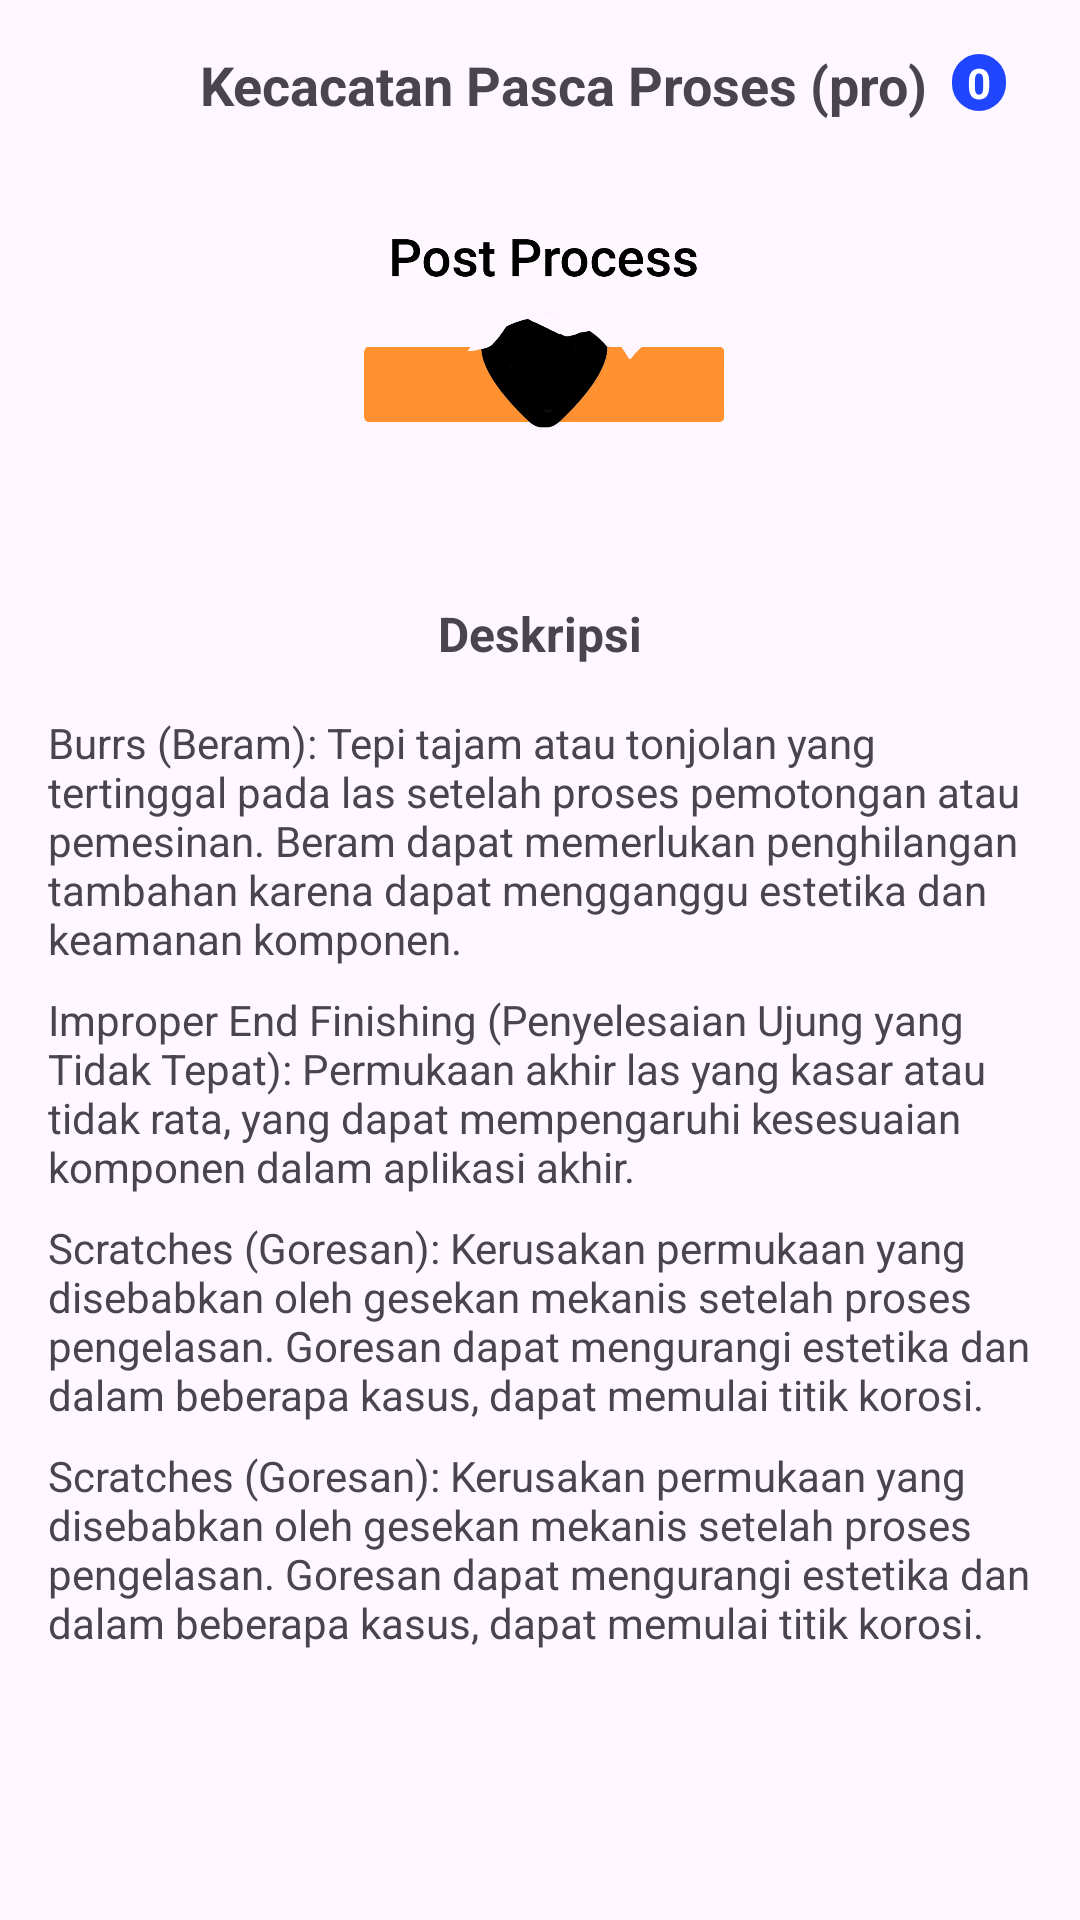

Produce the Android XML layout that renders to this screen, including the resource entries it uses.
<!-- AndroidManifest.xml: application theme Theme.LasScan -->
<!-- res/layout/fragment_postproc_defect.xml -->
<?xml version="1.0" encoding="utf-8"?>
<FrameLayout xmlns:android="http://schemas.android.com/apk/res/android"
    xmlns:tools="http://schemas.android.com/tools"
    android:layout_width="match_parent"
    android:layout_height="match_parent"
    xmlns:app="http://schemas.android.com/apk/res-auto"
    tools:context=".ui.info.PostprocDefectFragment">

    <androidx.constraintlayout.widget.ConstraintLayout
        android:layout_width="match_parent"
        android:layout_height="match_parent">

        <TextView
            android:id="@+id/tv_title"
            android:layout_width="wrap_content"
            android:layout_height="wrap_content"
            android:layout_marginTop="16dp"
            android:layout_marginStart="16dp"
            android:text="Kecacatan Pasca Proses (pro)"
            android:textSize="18sp"
            android:textStyle="bold"
            app:layout_constraintStart_toStartOf="parent"
            app:layout_constraintEnd_toEndOf="parent"
            app:layout_constraintTop_toTopOf="parent" />

        <TextView
            android:id="@+id/tv_defect_chip"
            android:layout_width="wrap_content"
            android:layout_height="wrap_content"
            android:layout_marginTop="2dp"
            android:layout_marginBottom="2dp"
            android:layout_marginStart="8dp"
            android:paddingStart="5dp"
            android:paddingEnd="5dp"
            android:textColor="@color/white"
            android:textSize="14sp"
            android:textStyle="bold"
            android:text="0"
            android:visibility="visible"
            android:background="@drawable/button_primary"
            android:backgroundTint="@color/postproc"
            app:layout_constraintHorizontal_bias="1.0"
            app:layout_constraintVertical_bias="0.0"
            app:layout_constraintStart_toEndOf="@id/tv_title"
            app:layout_constraintTop_toTopOf="@id/tv_title"
            app:layout_constraintBottom_toBottomOf="parent"/>

        <ImageView
            android:id="@+id/iv_icon"
            android:layout_width="128dp"
            android:layout_height="128dp"
            android:layout_marginTop="16dp"
            android:layout_marginStart="16dp"
            android:layout_marginEnd="16dp"
            android:src="@drawable/image_postproc"
            app:layout_constraintVertical_bias="0.0"
            app:layout_constraintEnd_toEndOf="parent"
            app:layout_constraintStart_toStartOf="parent"
            app:layout_constraintBottom_toBottomOf="parent"
            app:layout_constraintTop_toBottomOf="@id/tv_title" />

        <TextView
            android:id="@+id/tv_description"
            android:layout_width="200dp"
            android:layout_height="wrap_content"
            android:layout_marginStart="16dp"
            android:layout_marginTop="16dp"
            android:layout_marginEnd="16dp"
            android:text="@string/deskripsi_text"
            android:textStyle="bold"
            android:textSize="16sp"
            android:textAlignment="center"
            app:layout_constraintEnd_toEndOf="parent"
            app:layout_constraintStart_toStartOf="parent"
            app:layout_constraintTop_toBottomOf="@id/iv_icon" />

        <TextView
            android:id="@+id/tv_content_1"
            android:layout_width="match_parent"
            android:layout_height="wrap_content"
            android:layout_marginStart="16dp"
            android:layout_marginTop="16dp"
            android:layout_marginEnd="16dp"
            android:text="@string/content_postproc_1"
            android:textStyle="normal"
            android:textSize="14sp"
            app:layout_constraintEnd_toEndOf="parent"
            app:layout_constraintStart_toStartOf="parent"
            app:layout_constraintTop_toBottomOf="@id/tv_description" />

        <TextView
            android:id="@+id/tv_content_2"
            android:layout_width="match_parent"
            android:layout_height="wrap_content"
            android:layout_marginStart="16dp"
            android:layout_marginTop="8dp"
            android:layout_marginEnd="16dp"
            android:text="@string/content_postproc_2"
            android:textStyle="normal"
            android:textSize="14sp"
            app:layout_constraintEnd_toEndOf="parent"
            app:layout_constraintStart_toStartOf="parent"
            app:layout_constraintTop_toBottomOf="@id/tv_content_1" />

        <TextView
            android:id="@+id/tv_content_3"
            android:layout_width="match_parent"
            android:layout_height="wrap_content"
            android:layout_marginStart="16dp"
            android:layout_marginTop="8dp"
            android:layout_marginEnd="16dp"
            android:text="@string/content_postproc_3"
            android:textStyle="normal"
            android:textSize="14sp"
            app:layout_constraintEnd_toEndOf="parent"
            app:layout_constraintStart_toStartOf="parent"
            app:layout_constraintTop_toBottomOf="@id/tv_content_2" />

        <TextView
            android:id="@+id/tv_content_4"
            android:layout_width="match_parent"
            android:layout_height="wrap_content"
            android:layout_marginStart="16dp"
            android:layout_marginTop="8dp"
            android:layout_marginEnd="16dp"
            android:text="@string/content_postproc_3"
            android:textStyle="normal"
            android:textSize="14sp"
            app:layout_constraintEnd_toEndOf="parent"
            app:layout_constraintStart_toStartOf="parent"
            app:layout_constraintTop_toBottomOf="@id/tv_content_3" />


    </androidx.constraintlayout.widget.ConstraintLayout>

</FrameLayout>
<!-- resources referenced by this layout -->
<resources>
  <color name="postproc">#2045FF</color>
  <color name="white">#FFFFFFFF</color>
  <!-- drawable button_primary (drawable) -->
  <?xml version="1.0" encoding="utf-8"?>
  <selector xmlns:android="http://schemas.android.com/apk/res/android">
      <item android:state_enabled="true">
          <shape android:shape="rectangle">
              <corners android:radius="16dp"/>
              <solid android:color="@color/primary_green"/>
          </shape>
      </item>
      <item android:state_enabled="false">
          <shape android:shape="rectangle">
              <corners android:radius="16dp"/>
              <solid android:color="@color/grey_400"/>
          </shape>
      </item>
  </selector>
  <!-- drawable image_postproc: png bitmap (drawable, 31424 bytes) -->
  <string name="content_postproc_1">Burrs (Beram): Tepi tajam atau tonjolan yang tertinggal pada las setelah proses pemotongan atau pemesinan. Beram dapat memerlukan penghilangan tambahan karena dapat mengganggu estetika dan keamanan komponen.</string>
  <string name="content_postproc_2">Improper End Finishing (Penyelesaian Ujung yang Tidak Tepat): Permukaan akhir las yang kasar atau tidak rata, yang dapat mempengaruhi kesesuaian komponen dalam aplikasi akhir.</string>
  <string name="content_postproc_3">Scratches (Goresan): Kerusakan permukaan yang disebabkan oleh gesekan mekanis setelah proses pengelasan. Goresan dapat mengurangi estetika dan dalam beberapa kasus, dapat memulai titik korosi.</string>
  <string name="deskripsi_text">Deskripsi</string>
  <style name="Theme.LasScan" parent="Base.Theme.LasScan" />
  <color name="primary_green">#538e4d</color>
  <color name="grey_400">#FFBDBDBD</color>
  <style name="Base.Theme.LasScan" parent="Theme.Material3.Light.NoActionBar">
          
          
              <item name="shapeAppearanceSmallComponent">@style/ShapeAppearanceOverlayExtended</item>
              <item name="colorPrimary">@color/primary_red</item>
      </style>
  <style name="ShapeAppearanceOverlayExtended" parent="ShapeAppearance.MaterialComponents.SmallComponent">
          <item name="cornerFamily">rounded</item>
          <item name="cornerSize">50%</item>
          <item name="cornerSizeBottomRight">0%</item>
      </style>
  <color name="primary_red">#f15e5b</color>
</resources>
